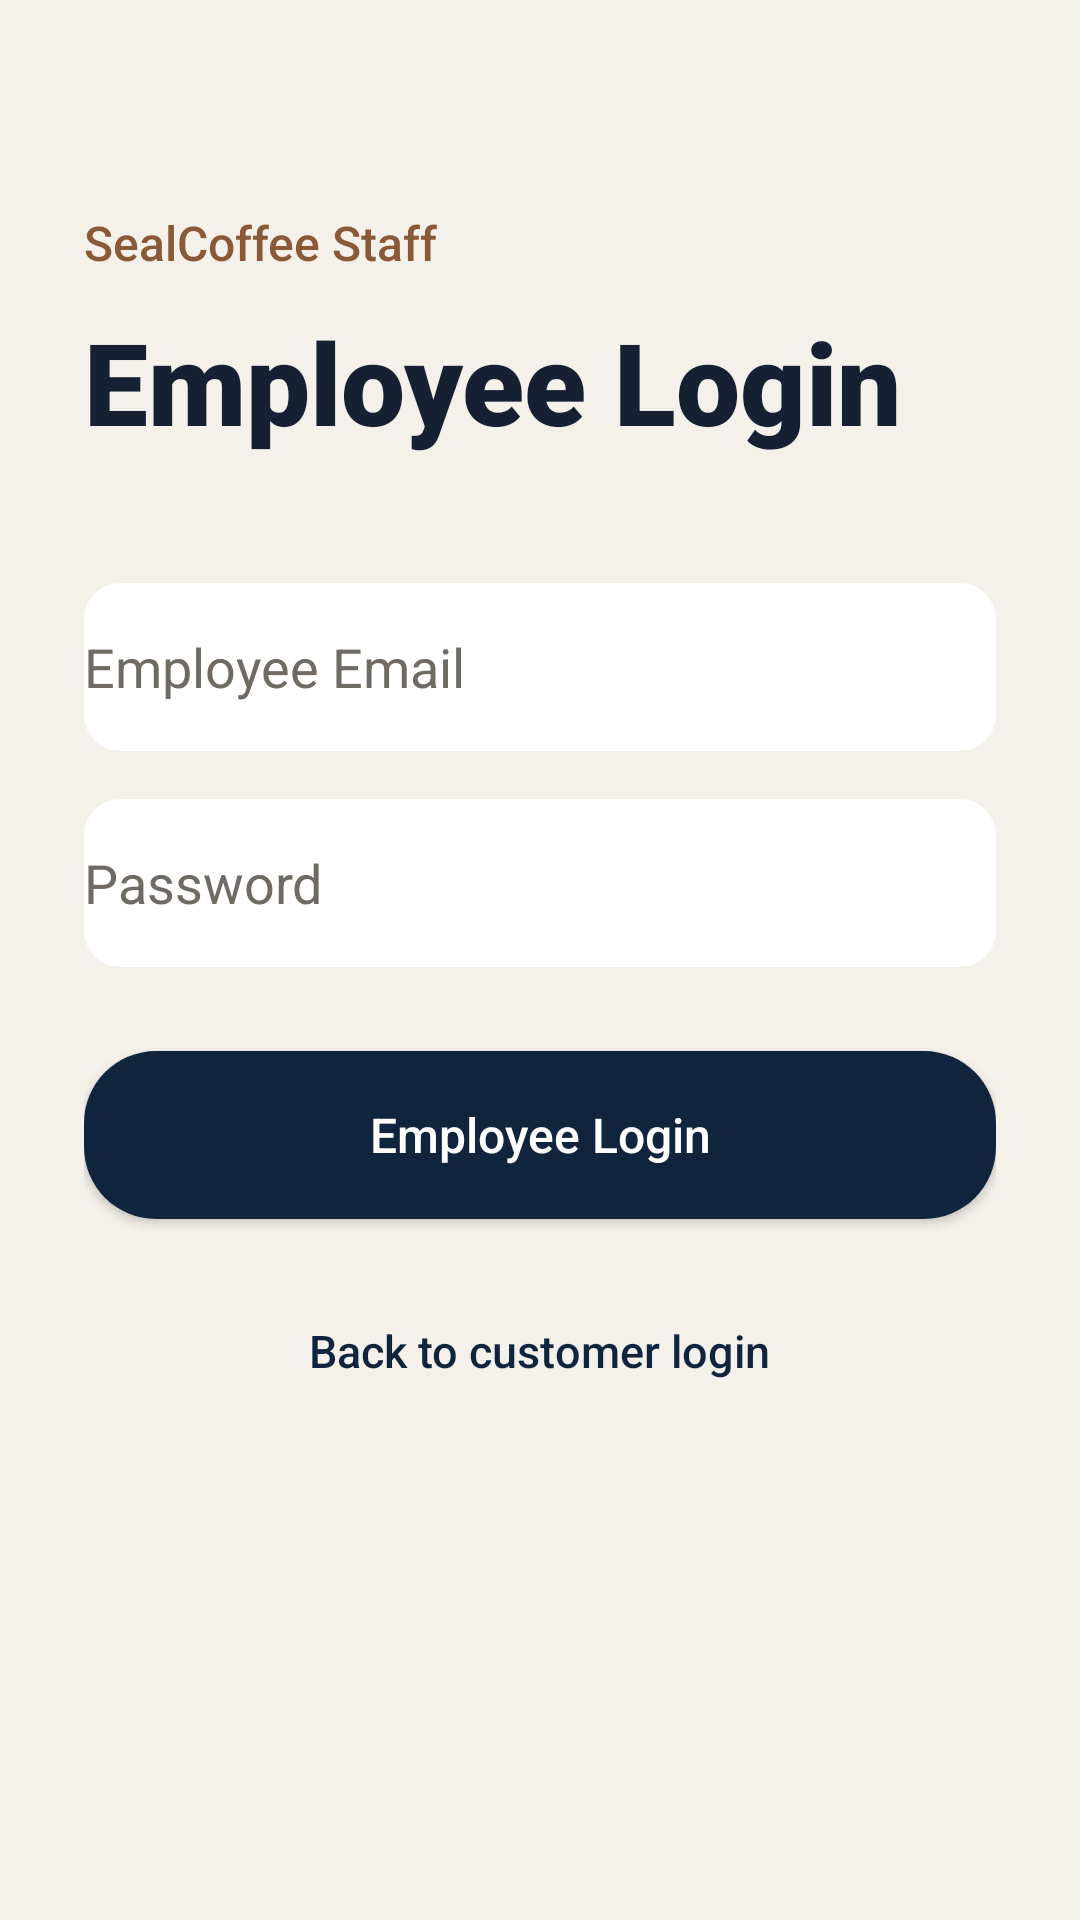

Layout XML and referenced resources for this Android screen:
<!-- AndroidManifest.xml: application theme Theme.SealCoffee -->
<!-- res/layout/activity_employee_login.xml -->
<?xml version="1.0" encoding="utf-8"?>
<ScrollView xmlns:android="http://schemas.android.com/apk/res/android"
    xmlns:tools="http://schemas.android.com/tools"
    android:id="@+id/employeeLoginRoot"
    android:layout_width="match_parent"
    android:layout_height="match_parent"
    android:background="@color/seal_cream"
    android:fillViewport="true"
    tools:context=".EmployeeLoginActivity">

    <LinearLayout
        android:layout_width="match_parent"
        android:layout_height="wrap_content"
        android:gravity="center_horizontal"
        android:orientation="vertical"
        android:paddingStart="28dp"
        android:paddingTop="70dp"
        android:paddingEnd="28dp"
        android:paddingBottom="36dp">

        <TextView
            android:id="@+id/employeeLabel"
            android:layout_width="match_parent"
            android:layout_height="wrap_content"
            android:fontFamily="sans-serif-medium"
            android:text="SealCoffee Staff"
            android:textColor="@color/seal_coffee"
            android:textSize="16sp" />

        <TextView
            android:id="@+id/employeeLoginHeading"
            android:layout_width="match_parent"
            android:layout_height="wrap_content"
            android:layout_marginTop="10dp"
            android:fontFamily="sans-serif-black"
            android:text="Employee Login"
            android:textColor="@color/seal_text_primary"
            android:textSize="38sp" />

        <EditText
            android:id="@+id/employeeEmailInput"
            style="@style/SealCoffeeEditText"
            android:layout_width="match_parent"
            android:layout_height="56dp"
            android:layout_marginTop="42dp"
            android:autofillHints="emailAddress"
            android:hint="Employee Email"
            android:inputType="textEmailAddress"
            android:singleLine="true" />

        <EditText
            android:id="@+id/employeePasswordInput"
            style="@style/SealCoffeeEditText"
            android:layout_width="match_parent"
            android:layout_height="56dp"
            android:layout_marginTop="16dp"
            android:autofillHints="password"
            android:hint="Password"
            android:inputType="textPassword"
            android:singleLine="true" />

        <Button
            android:id="@+id/employeeLoginButton"
            style="@style/SealCoffeeButtonPrimary"
            android:layout_width="match_parent"
            android:layout_height="56dp"
            android:layout_marginTop="28dp"
            android:text="Employee Login"
            android:textSize="16sp" />

        <TextView
            android:id="@+id/customerLoginLink"
            android:layout_width="wrap_content"
            android:layout_height="48dp"
            android:layout_marginTop="20dp"
            android:clickable="true"
            android:focusable="true"
            android:fontFamily="sans-serif-medium"
            android:gravity="center"
            android:text="Back to customer login"
            android:textColor="@color/seal_navy"
            android:textSize="15sp" />
    </LinearLayout>
</ScrollView>
<!-- resources referenced by this layout -->
<resources>
  <color name="seal_coffee">#8A5A38</color>
  <color name="seal_cream">#F4F0EA</color>
  <color name="seal_navy">#10243E</color>
  <color name="seal_text_primary">#172033</color>
  <style name="SealCoffeeButtonPrimary">
          <item name="android:background">@drawable/bg_button_primary_navy</item>
          <item name="android:fontFamily">sans-serif-medium</item>
          <item name="android:minHeight">48dp</item>
          <item name="android:textAllCaps">false</item>
          <item name="android:textColor">@color/white</item>
      </style>
  <style name="SealCoffeeEditText">
          <item name="android:background">@drawable/bg_input_rounded</item>
          <item name="android:fontFamily">sans-serif</item>
          <item name="android:textColor">@color/seal_text_primary</item>
          <item name="android:textColorHint">@color/seal_text_secondary</item>
      </style>
  <style name="Theme.SealCoffee" parent="Base.Theme.SealCoffee" />
  <!-- drawable bg_button_primary_navy (drawable) -->
  <?xml version="1.0" encoding="utf-8"?>
  <selector xmlns:android="http://schemas.android.com/apk/res/android">
      <item android:state_enabled="false">
          <shape android:shape="rectangle">
              <corners android:radius="24dp" />
              <solid android:color="@color/seal_navy_disabled" />
              <padding
                  android:bottom="12dp"
                  android:left="20dp"
                  android:right="20dp"
                  android:top="12dp" />
          </shape>
      </item>
  
      <item android:state_pressed="true">
          <shape android:shape="rectangle">
              <corners android:radius="24dp" />
              <solid android:color="@color/seal_navy_pressed" />
              <padding
                  android:bottom="12dp"
                  android:left="20dp"
                  android:right="20dp"
                  android:top="12dp" />
          </shape>
      </item>
  
      <item>
          <shape android:shape="rectangle">
              <corners android:radius="24dp" />
              <solid android:color="@color/seal_navy" />
              <padding
                  android:bottom="12dp"
                  android:left="20dp"
                  android:right="20dp"
                  android:top="12dp" />
          </shape>
      </item>
  </selector>
  <color name="white">#FFFFFFFF</color>
  <!-- drawable bg_input_rounded (drawable) -->
  <?xml version="1.0" encoding="utf-8"?>
  <shape xmlns:android="http://schemas.android.com/apk/res/android"
      android:shape="rectangle">
      <solid android:color="@android:color/white" />
  
      <corners android:radius="12dp" />
  </shape>
  <color name="seal_text_secondary">#6F6A63</color>
  <color name="seal_navy_disabled">#7D8897</color>
  <color name="seal_navy_pressed">#1C3554</color>
  <color name="seal_surface">#FFFDF8</color>
  <color name="seal_cream_dark">#E7DED3</color>
  <color name="seal_input_stroke">#D8CEC1</color>
  <color name="seal_error">#B23B3B</color>
</resources>
